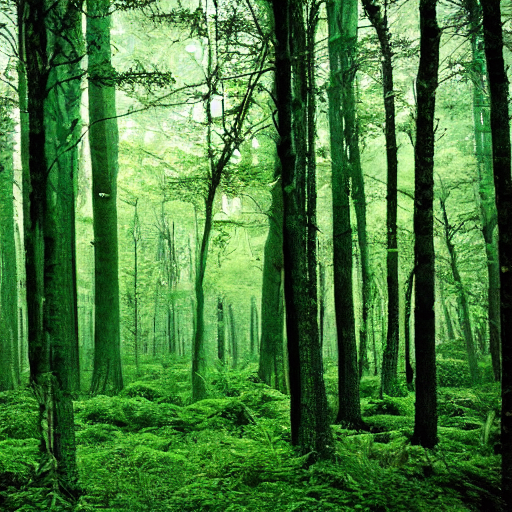
Generation parameters embedded in this image by AUTOMATIC1111 Stable Diffusion web UI or a fork of it (Forge, ...) (PNG 'parameters' text chunk):
green forest
Steps: 20, Sampler: DPM++ 2M Karras, CFG scale: 7, Seed: 753084375, Size: 512x512, Model hash: 6ce0161689, Model: v1-5-pruned-emaonly, Version: 1.6.0